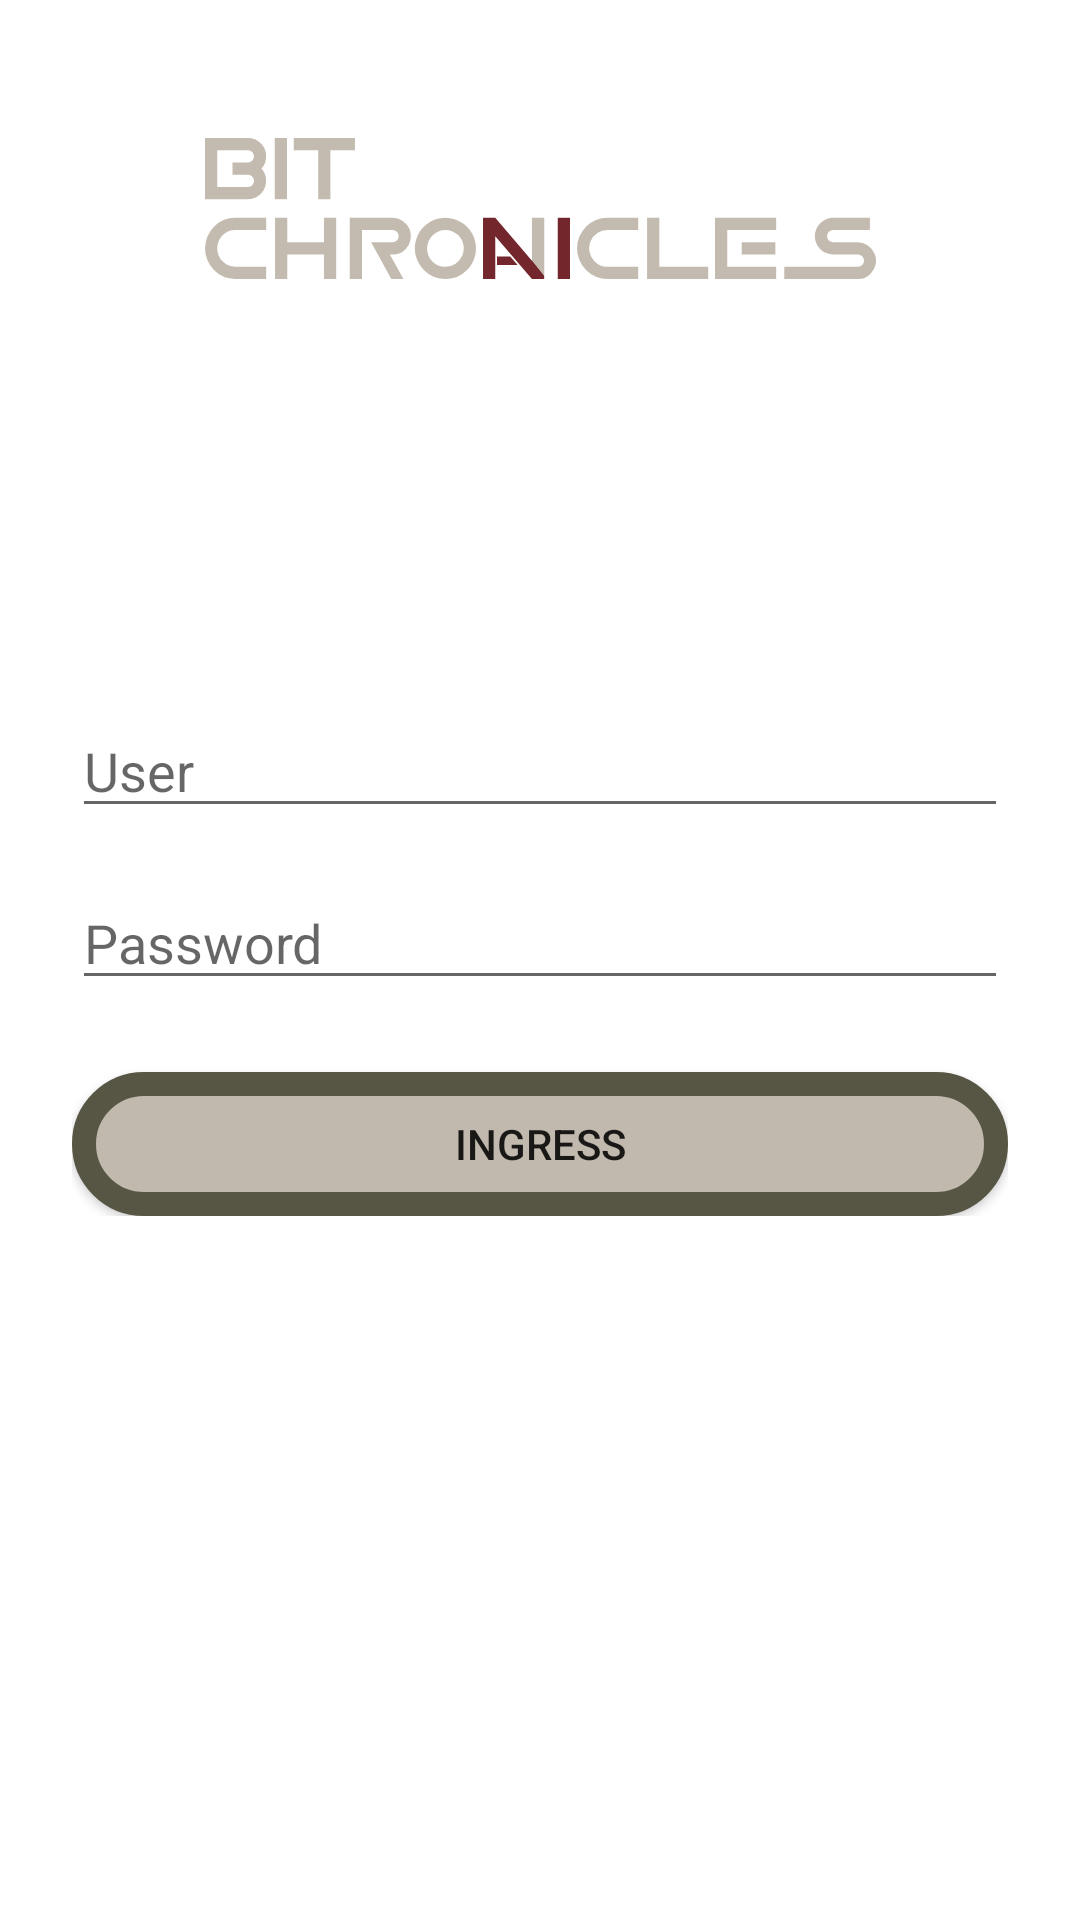

Layout XML and referenced resources for this Android screen:
<!-- AndroidManifest.xml: application theme Theme.Bit_Chronicles -->
<!-- res/layout/activity_login.xml -->
<?xml version="1.0" encoding="utf-8"?>
<androidx.constraintlayout.widget.ConstraintLayout xmlns:android="http://schemas.android.com/apk/res/android"
    xmlns:tools="http://schemas.android.com/tools"
    xmlns:app="http://schemas.android.com/apk/res-auto"
    android:layout_width="match_parent"
    android:layout_height="match_parent"
    tools:context=".LoginActivity">

    
    <include
        layout="@layout/titlename"
        android:layout_width="wrap_content"
        android:layout_height="wrap_content"
        app:layout_constraintTop_toTopOf="parent"
        app:layout_constraintStart_toStartOf="parent"
        app:layout_constraintEnd_toEndOf="parent"
        android:layout_marginTop="16dp" />

    
    <androidx.constraintlayout.widget.ConstraintLayout
        android:id="@+id/formContainer"
        android:layout_width="0dp"
        android:layout_height="wrap_content"
        android:padding="24dp"
        app:layout_constraintTop_toTopOf="parent"
        app:layout_constraintBottom_toBottomOf="parent"
        app:layout_constraintStart_toStartOf="parent"
        app:layout_constraintEnd_toEndOf="parent">

        
        <EditText
            android:id="@+id/etUsername"
            android:layout_width="0dp"
            android:layout_height="wrap_content"
            android:hint="@string/hint_username"
            android:inputType="textPersonName"
            app:layout_constraintTop_toTopOf="parent"
            app:layout_constraintStart_toStartOf="parent"
            app:layout_constraintEnd_toEndOf="parent" />

        
        <EditText
            android:id="@+id/etPassword"
            android:layout_width="0dp"
            android:layout_height="wrap_content"
            android:layout_marginTop="16dp"
            android:hint="@string/hint_password"
            android:inputType="textPassword"
            app:layout_constraintTop_toBottomOf="@id/etUsername"
            app:layout_constraintStart_toStartOf="parent"
            app:layout_constraintEnd_toEndOf="parent" />

        
        <Button
            android:id="@+id/btnLogin"
            android:layout_width="0dp"
            android:layout_height="wrap_content"
            android:layout_marginTop="24dp"
            android:background="@drawable/roundedbutton"
            android:text="@string/button_login"
            app:layout_constraintTop_toBottomOf="@id/etPassword"
            app:layout_constraintStart_toStartOf="parent"
            app:layout_constraintEnd_toEndOf="parent" />
    </androidx.constraintlayout.widget.ConstraintLayout>

</androidx.constraintlayout.widget.ConstraintLayout>
<!-- res/layout/titlename.xml (included above) -->
<?xml version="1.0" encoding="utf-8"?>
<LinearLayout xmlns:android="http://schemas.android.com/apk/res/android"
    xmlns:app="http://schemas.android.com/apk/res-auto"
    xmlns:tools="http://schemas.android.com/tools"
    android:layout_width="match_parent"
    android:layout_height="match_parent"
    android:gravity="center_horizontal"
    android:orientation="vertical">

    <ImageView
        android:id="@+id/TitleName"
        android:layout_width="259dp"
        android:layout_height="47dp"
        android:layout_marginTop="30dp"
        android:contentDescription="@string/app_name"
        android:src="@drawable/tyopilogoclaro"
        tools:src="@drawable/tyopilogoclaro" />

</LinearLayout>
<!-- resources referenced by this layout -->
<resources>
  <!-- drawable roundedbutton (drawable) -->
  <?xml version="1.0" encoding="utf-8"?>
  <shape xmlns:android="http://schemas.android.com/apk/res/android"
      android:shape="rectangle">
  
      
      <solid android:color="@color/beige" />
  
      
      <corners android:radius="28dp" />
  
      
      <stroke
          android:width="8dp"
          android:color="@color/verdeoliva" />
  </shape>
  <!-- drawable tyopilogoclaro: vector/xml drawable (drawable, 3015 chars, omitted) -->
  <string name="app_name">BitChronicles</string>
  <string name="button_login">Ingress</string>
  <string name="hint_password">Password</string>
  <string name="hint_username">User</string>
  <style name="Theme.Bit_Chronicles" parent="Theme.MaterialComponents.DayNight.NoActionBar">
          <item name="colorPrimary">@color/crema</item>
          <item name="colorPrimaryVariant">@color/crema</item>
          <item name="colorOnPrimary">@color/white</item>
          <item name="colorSecondary">@color/crema</item>
  
          <item name="android:statusBarColor">@color/crema</item>
      </style>
  <color name="beige">#C1B9AE</color>
  <color name="verdeoliva">#575644</color>
  <color name="crema">#BDAC8E</color>
  <color name="white">#FFFFFFFF</color>
</resources>
